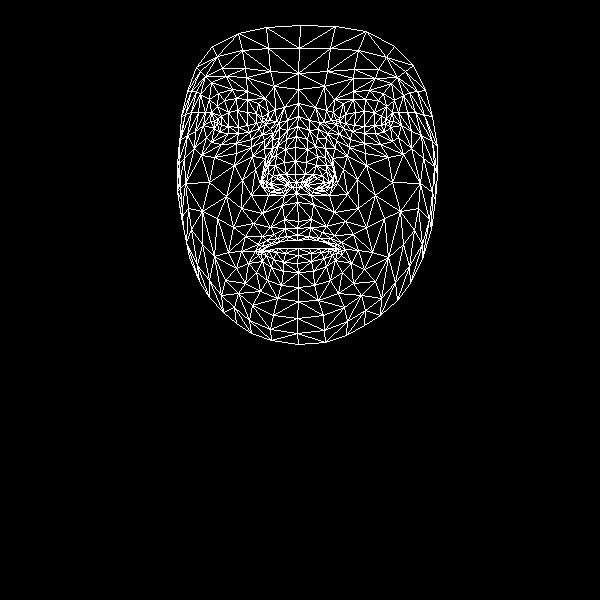

Values plotted in this chart, from the file beside it:
, x, y
0, 298, 221
1, 295, 174
2, 296, 193
3, 286, 139
4, 295, 161
5, 295, 147
6, 298, 116
7, 217, 123
8, 298, 89
9, 298, 73
10, 300, 25
11, 297, 228
12, 297, 235
13, 297, 240
14, 298, 248
15, 298, 255
16, 297, 263
17, 298, 272
18, 298, 287
19, 296, 182
20, 287, 185
21, 187, 91
22, 249, 132
23, 238, 133
24, 228, 133
25, 214, 128
26, 259, 128
27, 236, 98
28, 247, 99
29, 224, 100
30, 217, 106
31, 206, 137
32, 252, 305
33, 214, 121
34, 179, 140
35, 195, 131
36, 242, 180
37, 284, 219
38, 286, 236
39, 270, 227
40, 262, 236
41, 277, 238
42, 271, 243
43, 248, 263
44, 286, 174
45, 284, 162
46, 200, 94
47, 264, 148
48, 262, 179
49, 262, 174
50, 209, 182
51, 285, 149
52, 226, 76
53, 211, 82
54, 196, 67
55, 274, 86
56, 258, 103
57, 241, 251
58, 189, 257
59, 272, 187
... 408 more rows
